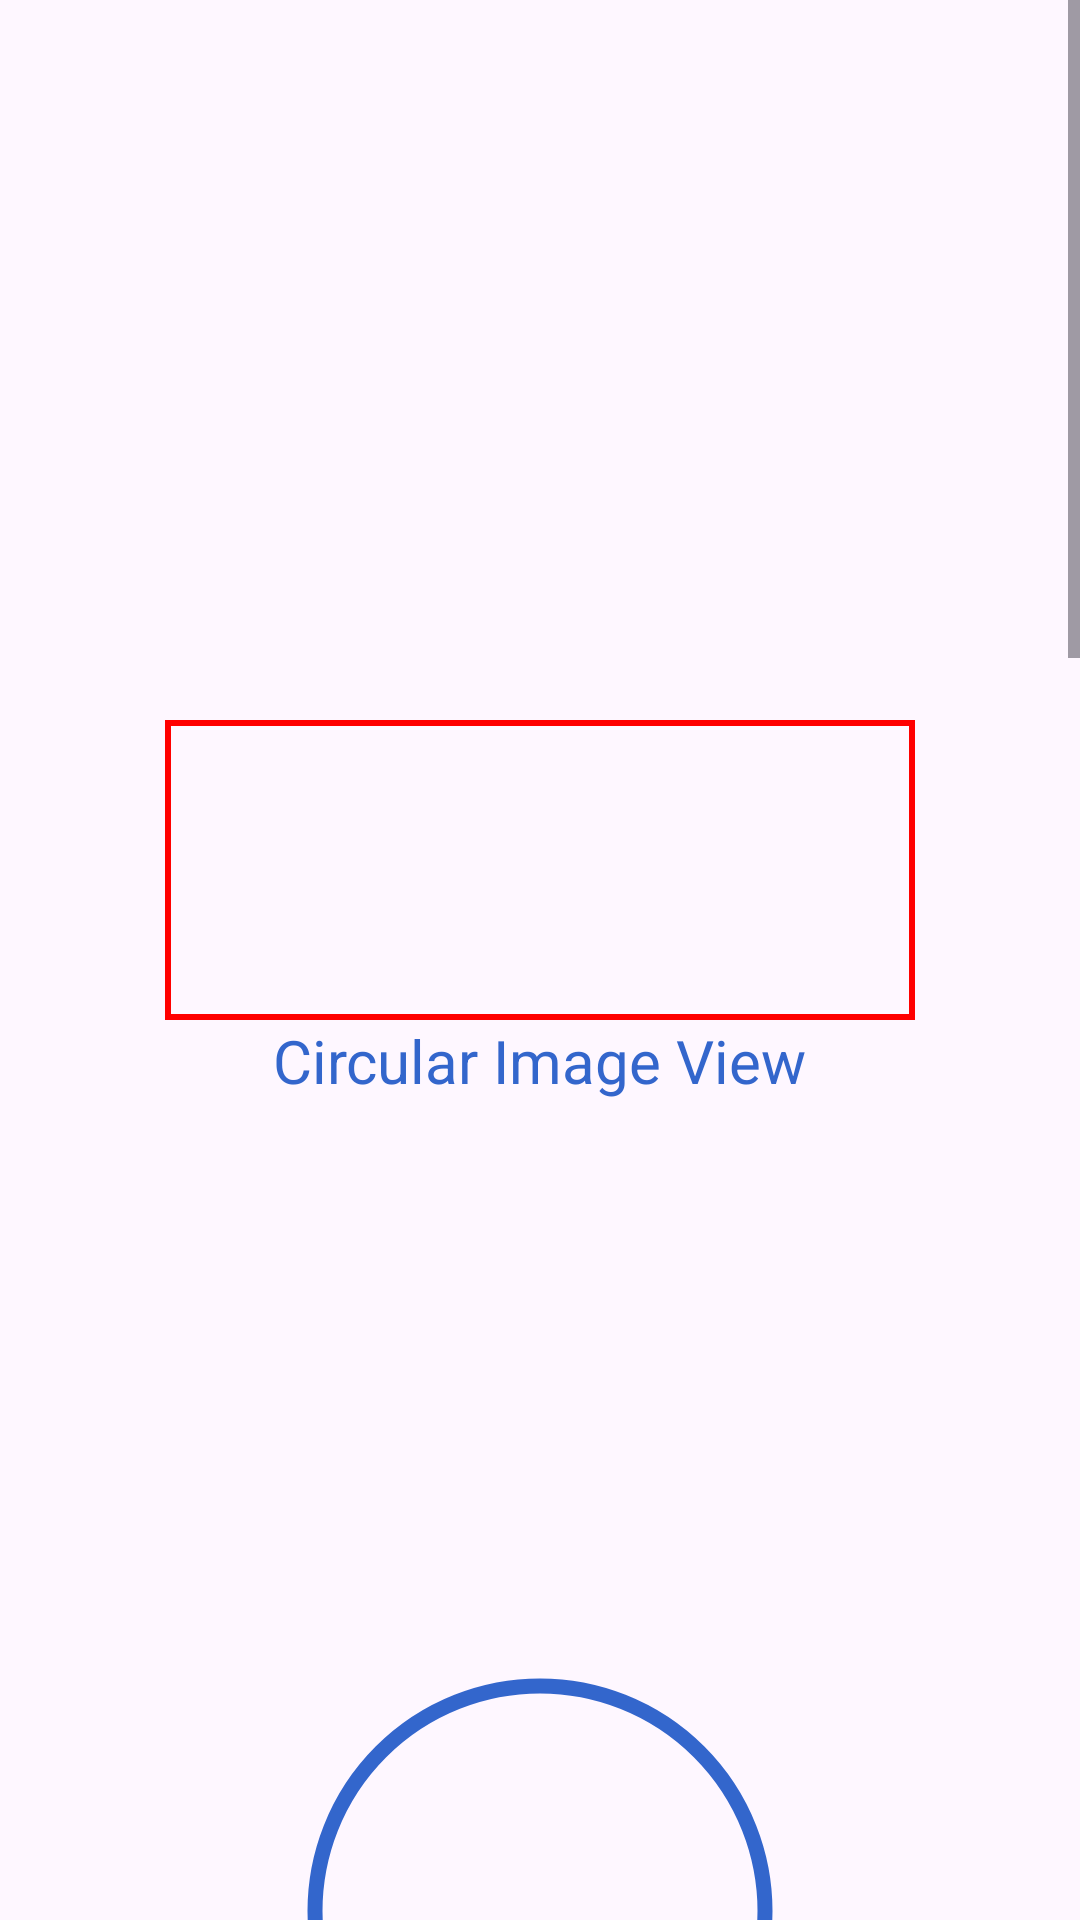

This screen was rendered from an Android layout file. Write that file and the resources it references.
<!-- AndroidManifest.xml: application theme Theme.AskQuestionPoll -->
<!-- res/layout/activity_images.xml -->
<?xml version="1.0" encoding="utf-8"?>
<ScrollView xmlns:android="http://schemas.android.com/apk/res/android"
    xmlns:app="http://schemas.android.com/apk/res-auto"
    xmlns:tools="http://schemas.android.com/tools"
    android:layout_width="match_parent"
    android:layout_height="match_parent"
    tools:context=".ImagesActivity">

    <androidx.constraintlayout.widget.ConstraintLayout
        android:layout_width="match_parent"
        android:layout_height="match_parent">

        <ImageView
            android:id="@+id/img1"
            android:layout_width="350dp"
            android:layout_height="200dp"
            android:layout_margin="20dp"
            android:src="@drawable/image"
            app:layout_constraintEnd_toEndOf="parent"
            app:layout_constraintStart_toStartOf="parent"
            app:layout_constraintTop_toTopOf="parent" />

        <com.google.android.material.imageview.ShapeableImageView
            android:id="@+id/img2"
            android:layout_width="250dp"
            android:layout_height="100dp"
            android:layout_marginTop="20dp"
            android:layout_marginBottom="10dp"
            android:scaleType="centerCrop"
            android:src="@drawable/image2"
            app:layout_constraintEnd_toEndOf="parent"
            app:layout_constraintStart_toStartOf="parent"
            app:layout_constraintTop_toBottomOf="@+id/img1"
            app:strokeColor="@color/red"
            app:strokeWidth="4dp" />

        <TextView
            android:id="@+id/txt_circular_img"
            android:layout_width="wrap_content"
            android:layout_height="wrap_content"
            android:text="Circular Image View"
            android:textColor="@color/blue"
            android:textSize="20sp"
            app:layout_constraintEnd_toEndOf="parent"
            app:layout_constraintStart_toStartOf="parent"
            app:layout_constraintTop_toBottomOf="@id/img2" />

        <com.google.android.material.imageview.ShapeableImageView
            android:id="@+id/img3"
            android:layout_width="150dp"
            android:layout_height="150dp"
            android:layout_marginTop="20dp"
            android:scaleType="centerCrop"
            android:src="@drawable/image"
            app:layout_constraintEnd_toEndOf="parent"
            app:layout_constraintStart_toStartOf="parent"
            app:layout_constraintTop_toBottomOf="@+id/txt_circular_img"
            app:shapeAppearanceOverlay="@style/CircleImageStyle" />

        <com.google.android.material.imageview.ShapeableImageView
            android:id="@+id/img4"
            android:layout_width="160dp"
            android:layout_height="160dp"
            android:layout_marginTop="20dp"
            android:padding="5dp"
            android:scaleType="centerCrop"
            android:src="@drawable/image2"
            app:circularflow_radiusInDP="500dp"
            app:layout_constraintEnd_toEndOf="parent"
            app:layout_constraintStart_toStartOf="parent"
            app:layout_constraintTop_toBottomOf="@+id/img3"
            app:shapeAppearanceOverlay="@style/CircleImageStyle"
            app:strokeColor="@color/blue"
            app:strokeWidth="5dp" />

        <TextView
            android:id="@+id/txt_rounded_corner"
            android:layout_width="wrap_content"
            android:layout_height="wrap_content"
            android:layout_marginTop="10dp"
            android:layout_marginBottom="10dp"
            android:text="Corner Radious ImageView"
            android:textColor="@color/blue"
            android:textSize="20sp"
            app:layout_constraintEnd_toEndOf="parent"
            app:layout_constraintStart_toStartOf="parent"
            app:layout_constraintTop_toBottomOf="@id/img4" />

        <com.google.android.material.imageview.ShapeableImageView
            android:id="@+id/img5"
            android:layout_width="150dp"
            android:layout_height="150dp"
            android:layout_marginTop="20dp"
            android:scaleType="centerCrop"
            android:src="@drawable/image"
            app:circularflow_radiusInDP="500dp"
            app:layout_constraintEnd_toEndOf="parent"
            app:layout_constraintStart_toStartOf="parent"
            app:layout_constraintTop_toBottomOf="@+id/txt_rounded_corner"
            app:shapeAppearanceOverlay="@style/RoundedSquare" />

        <com.google.android.material.imageview.ShapeableImageView
            android:id="@+id/img6"
            android:layout_width="150dp"
            android:layout_height="150dp"
            android:layout_marginTop="20dp"
            android:padding="5dp"
            android:scaleType="centerCrop"
            android:src="@drawable/image2"
            app:circularflow_radiusInDP="500dp"
            app:layout_constraintEnd_toEndOf="parent"
            app:layout_constraintStart_toStartOf="parent"
            app:layout_constraintTop_toBottomOf="@+id/img5"
            app:shapeAppearanceOverlay="@style/RoundedSquare"
            app:strokeColor="@color/blue"
            app:strokeWidth="5dp" />

        <TextView
            android:id="@+id/txt_corner_cut"
            android:layout_width="wrap_content"
            android:layout_height="wrap_content"
            android:layout_marginTop="10dp"
            android:layout_marginBottom="10dp"
            android:text="Corner Cut ImageView"
            android:textColor="@color/blue"
            android:textSize="20sp"
            app:layout_constraintEnd_toEndOf="parent"
            app:layout_constraintStart_toStartOf="parent"
            app:layout_constraintTop_toBottomOf="@id/img6" />

        <com.google.android.material.imageview.ShapeableImageView
            android:id="@+id/img7"
            android:layout_width="150dp"
            android:layout_height="150dp"
            android:layout_marginTop="20dp"
            android:scaleType="centerCrop"
            android:src="@drawable/image"
            app:circularflow_radiusInDP="500dp"
            app:layout_constraintEnd_toEndOf="parent"
            app:layout_constraintStart_toStartOf="parent"
            app:layout_constraintTop_toBottomOf="@id/txt_corner_cut"
            app:shapeAppearanceOverlay="@style/CornerCut" />

        <com.google.android.material.imageview.ShapeableImageView
            android:id="@+id/img8"
            android:layout_width="150dp"
            android:layout_height="150dp"
            android:layout_marginTop="20dp"
            android:scaleType="centerCrop"
            android:src="@drawable/image2"
            app:circularflow_radiusInDP="500dp"
            app:layout_constraintEnd_toEndOf="parent"
            app:layout_constraintStart_toStartOf="parent"
            app:layout_constraintTop_toBottomOf="@id/img7"
            app:shapeAppearanceOverlay="@style/SquareCut" />

        <TextView
            android:id="@+id/txt_Specified"
            android:layout_width="wrap_content"
            android:layout_height="wrap_content"
            android:layout_marginTop="10dp"
            android:layout_marginBottom="10dp"
            android:text="Specified Corner Radious ImageView"
            android:textColor="@color/blue"
            android:textSize="20sp"
            app:layout_constraintEnd_toEndOf="parent"
            app:layout_constraintStart_toStartOf="parent"
            app:layout_constraintTop_toBottomOf="@id/img8" />

        <com.google.android.material.imageview.ShapeableImageView
            android:id="@+id/img9"
            android:layout_width="150dp"
            android:layout_height="150dp"
            android:layout_marginTop="20dp"
            android:scaleType="centerCrop"
            android:src="@drawable/image"
            app:circularflow_radiusInDP="500dp"
            app:layout_constraintEnd_toEndOf="parent"
            app:layout_constraintStart_toStartOf="parent"
            app:layout_constraintTop_toBottomOf="@id/txt_Specified"
            app:shapeAppearanceOverlay="@style/SpecificCornerCut" />

        <com.google.android.material.imageview.ShapeableImageView
            android:id="@+id/img10"
            android:layout_width="150dp"
            android:layout_height="150dp"
            android:layout_marginTop="20dp"
            android:layout_marginBottom="10dp"
            android:scaleType="centerCrop"
            android:src="@drawable/image2"
            app:circularflow_radiusInDP="500dp"
            app:layout_constraintEnd_toEndOf="parent"
            app:layout_constraintStart_toStartOf="parent"
            app:layout_constraintTop_toBottomOf="@id/img9"
            app:shapeAppearanceOverlay="@style/SpecificCornerCut2" />

        <Space
            android:layout_width="wrap_content"
            android:layout_height="20dp"
            app:layout_constraintEnd_toEndOf="parent"
            app:layout_constraintStart_toStartOf="parent"
            app:layout_constraintTop_toBottomOf="@id/img10" />


    </androidx.constraintlayout.widget.ConstraintLayout>


</ScrollView>
<!-- resources referenced by this layout -->
<resources>
  <color name="blue">#3366CC</color>
  <color name="red">#FF0000</color>
  <style name="CircleImageStyle">
          <item name="cornerFamily">rounded</item>
          <item name="cornerSize">50%</item>
      </style>
  <style name="CornerCut">
          <item name="cornerFamily">cut</item>
          <item name="cornerSize">40dp</item>
      </style>
  <style name="RoundedSquare">
          <item name="cornerSize">10%</item>
      </style>
  <style name="SpecificCornerCut">
          <item name="cornerFamilyBottomLeft">cut</item>
          <item name="cornerFamilyTopRight">cut</item>
          <item name="cornerSizeBottomLeft">100dp</item>
          <item name="cornerSizeTopRight">100dp</item>
      </style>
  <style name="SpecificCornerCut2">
          <item name="cornerFamilyBottomLeft">@null</item>
          <item name="cornerFamilyTopRight">@null</item>
          <item name="cornerSizeBottomLeft">75dp</item>
          <item name="cornerSizeTopRight">75dp</item>
      </style>
  <style name="SquareCut">
          <item name="cornerFamily">cut</item>
          <item name="cornerSize">75dp</item>
      </style>
  <style name="Theme.AskQuestionPoll" parent="Base.Theme.AskQuestionPoll">
      </style>
  <style name="Base.Theme.AskQuestionPoll" parent="Theme.Material3.Light">
          <item name="bottomSheetDialogTheme">@style/AppBottomSheetDialogTheme</item>
  
          
          
      </style>
  <style name="AppBottomSheetDialogTheme" parent="Theme.Design.Light.BottomSheetDialog">
          <item name="bottomSheetStyle">@style/AppModalStyle</item>
      </style>
  <style name="AppModalStyle" parent="Widget.Design.BottomSheet.Modal">
          <item name="android:background">@drawable/bottomsheetshape</item>
      </style>
  <!-- drawable bottomsheetshape (drawable) -->
  <?xml version="1.0" encoding="utf-8"?>
  <selector xmlns:android="http://schemas.android.com/apk/res/android">
  
      <item>
          <shape>
              <solid android:color="@color/cyan"/>
              <corners android:topRightRadius="30dp" android:topLeftRadius="30dp"/>
          </shape>
      </item>
  </selector>
  <color name="cyan">#2EFFE8</color>
</resources>
